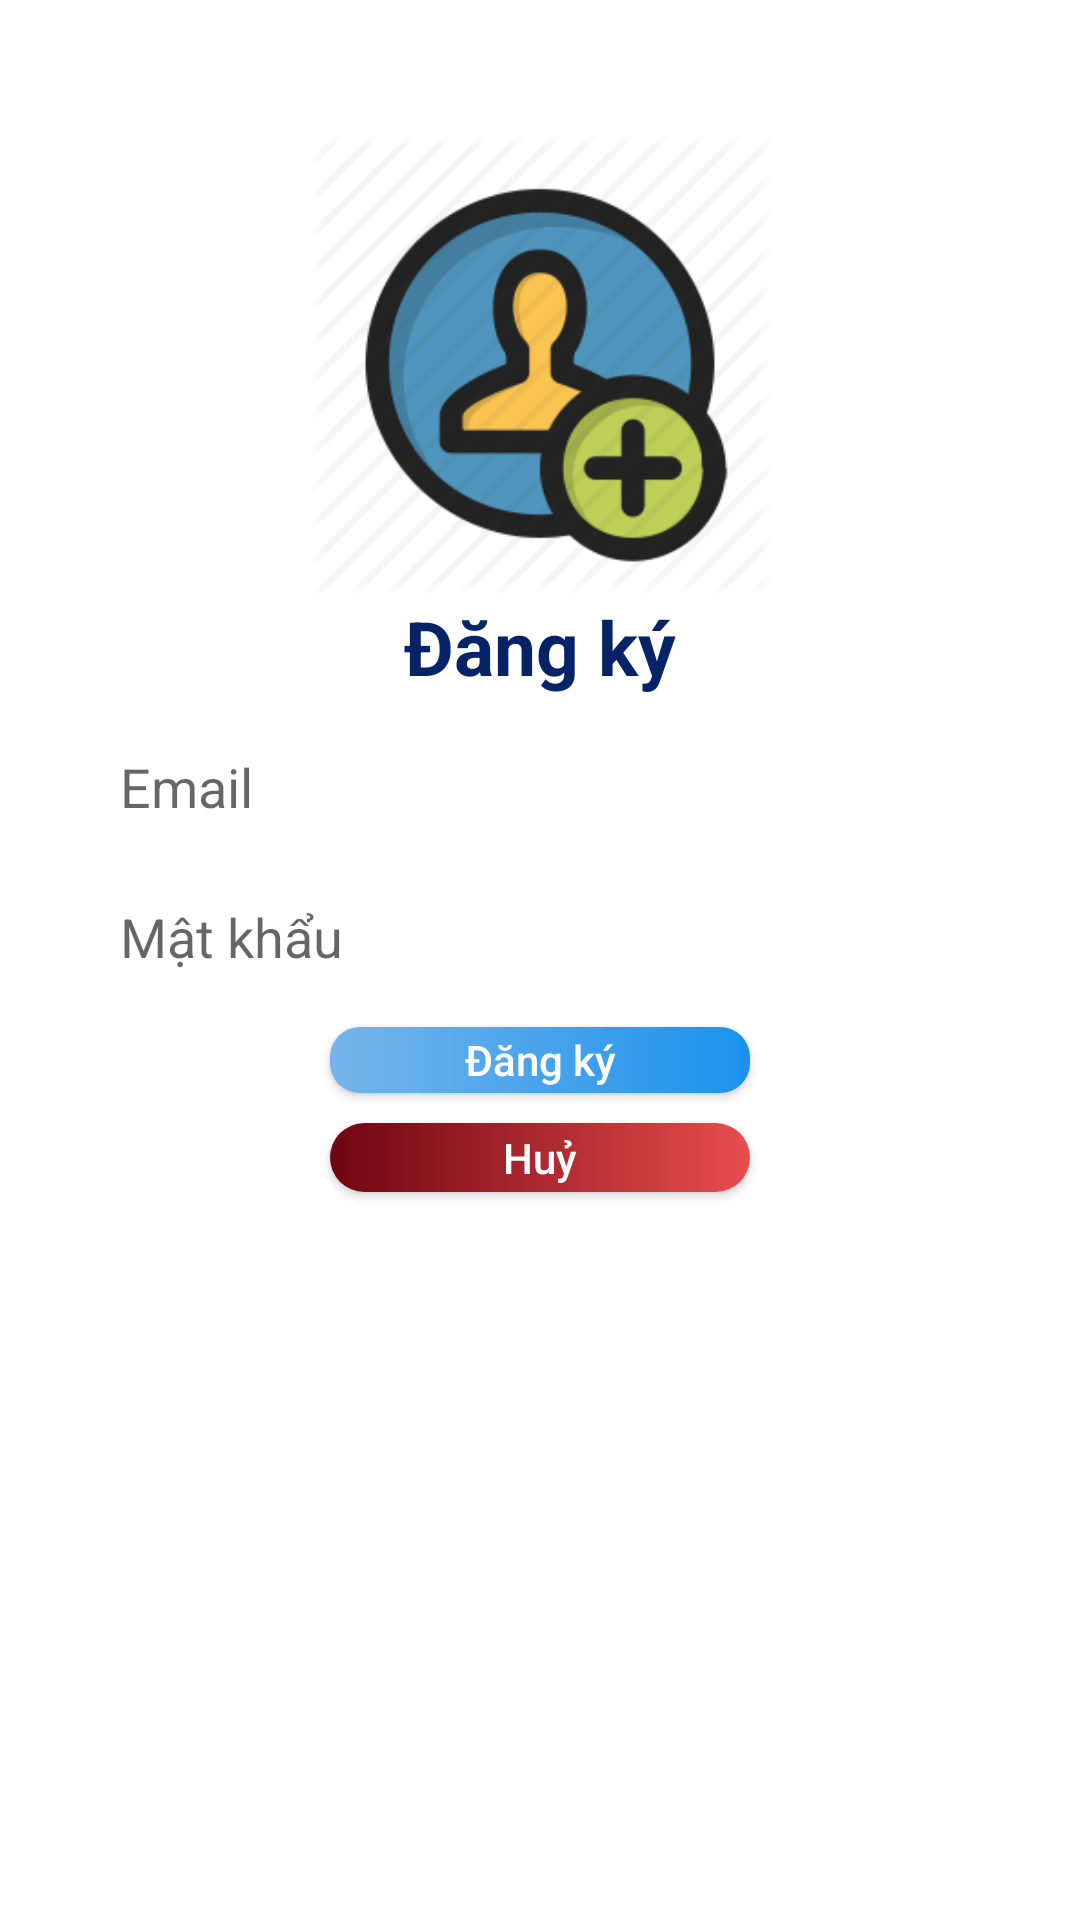

The Android layout XML behind this screen, and the referenced resources:
<!-- AndroidManifest.xml: application theme Theme.ProjectBaoCao -->
<!-- res/layout/activity_sign_up.xml -->
<androidx.constraintlayout.widget.ConstraintLayout xmlns:android="http://schemas.android.com/apk/res/android"
    xmlns:tools="http://schemas.android.com/tools"
    xmlns:app="http://schemas.android.com/apk/res-auto"
    android:id="@+id/linearLayout2"
    android:background="@drawable/blue"
    android:layout_width="match_parent"
    android:layout_height="match_parent"
    android:orientation="vertical">

    <ImageView
        android:id="@+id/imageView"
        android:layout_width="228dp"
        android:layout_height="155dp"
        android:src="@drawable/movie_signup"
        app:layout_constraintBottom_toTopOf="@id/txtEmail"
        app:layout_constraintLeft_toLeftOf="parent"
        app:layout_constraintRight_toRightOf="parent"
        app:layout_constraintTop_toTopOf="parent" />

    <TextView
        android:id="@+id/textDangKy"
        android:text="Đăng ký"
        android:textStyle="bold"
        android:textColor="#072368"
        android:layout_width="wrap_content"
        app:layout_constraintTop_toBottomOf="@id/imageView"
        app:layout_constraintLeft_toLeftOf="parent"
        app:layout_constraintRight_toRightOf="parent"
        android:textSize="25dp"
        android:layout_height="wrap_content" />

    <EditText
        android:id="@+id/txtEmail"
        android:layout_width="300dp"
        android:layout_height="40dp"
        android:layout_marginTop="10dp"
        android:background="@drawable/edittext_layout"
        android:hint="Email"
        app:layout_constraintLeft_toLeftOf="parent"
        app:layout_constraintRight_toRightOf="parent"
        app:layout_constraintTop_toBottomOf="@+id/textDangKy" />

    <EditText
        android:layout_marginTop="10dp"
        android:background="@drawable/edittext_layout"
        android:id="@+id/txtPass"
        android:layout_width="300dp"
        android:layout_height="40dp"
        android:hint="Mật khẩu"
        android:inputType="textPassword"
        app:layout_constraintEnd_toEndOf="parent"
        app:layout_constraintStart_toStartOf="parent"
        app:layout_constraintTop_toBottomOf="@+id/txtEmail" />

    <androidx.appcompat.widget.AppCompatButton
        android:textAllCaps="false"
        android:textColor="@color/white"
        android:background="@drawable/button_light"
        android:layout_marginTop="10dp"
        android:id="@+id/btRegister"
        android:layout_width="140dp"
        android:layout_height="22dp"
        android:gravity="center"
        app:layout_constraintLeft_toLeftOf="parent"
        app:layout_constraintRight_toRightOf="parent"
        app:layout_constraintTop_toBottomOf="@id/txtPass"
        android:textSize="14dp"
        android:text="Đăng ký" />

    <androidx.appcompat.widget.AppCompatButton
        android:textColor="@color/white"
        android:textAllCaps="false"
        android:background="@drawable/button_cancel"
        android:layout_marginTop="10dp"
        android:id="@+id/btCancel"
        android:layout_width="140dp"
        android:layout_height="23dp"
        android:gravity="center"
        app:layout_constraintTop_toBottomOf="@id/btRegister"
        app:layout_constraintLeft_toLeftOf="parent"
        app:layout_constraintRight_toRightOf="parent"
        android:textSize="14dp"
        android:text="Huỷ" />

</androidx.constraintlayout.widget.ConstraintLayout>
<!-- resources referenced by this layout -->
<resources>
  <!-- drawable button_cancel (drawable) -->
  <?xml version="1.0" encoding="utf-8"?>
  <shape xmlns:android="http://schemas.android.com/apk/res/android"
      android:shape="rectangle">
      <gradient
          android:startColor="#6E0511"
          android:endColor="#E84D4D"
          android:angle="360" />
      <corners android:radius="100dp"></corners>
  </shape>
  <!-- drawable button_light (drawable) -->
  <?xml version="1.0" encoding="utf-8"?>
  <shape xmlns:android="http://schemas.android.com/apk/res/android"
      android:shape="rectangle">
      <gradient
          android:startColor="#76B5EA"
          android:endColor="#1C92ED"
          android:angle="360" />
      <corners android:radius="10dp"></corners>
  </shape>
  <!-- drawable edittext_layout (drawable) -->
  <shape xmlns:android="http://schemas.android.com/apk/res/android"
      android:shape="rectangle">
  
      
      <solid android:color="#FFFFFF"></solid>
  
      
      <stroke
          android:width="1dp"
          android:color="#FFFFFF"></stroke>
  
      
      <padding
          android:left="10dp"
          android:top="2dp"
          android:right="10dp"
          android:bottom="2dp"></padding>
  
      
      <corners android:radius="15dp"></corners>
  
  </shape>
  <!-- drawable movie_signup: png bitmap (drawable, 14941 bytes) -->
  <style name="Theme.ProjectBaoCao" parent="Theme.MaterialComponents.DayNight.DarkActionBar">
          
          <item name="colorPrimary">#35B6F1</item>
          <item name="colorPrimaryVariant">#35B6F1</item>
          <item name="colorOnPrimary">@color/white</item>
          
          <item name="colorSecondary">@color/teal_200</item>
          <item name="colorSecondaryVariant">@color/teal_700</item>
          <item name="colorOnSecondary">@color/black</item>
          
          <item name="android:statusBarColor" tools:targetApi="l">?attr/colorPrimaryVariant</item>
          
          <item name="windowActionBar">false</item>
          <item name="windowNoTitle">true</item>
  
      </style>
  <!-- not gathered from this repository: default colours our renderer supplied (Android Studio template values) -->
  <color name="teal_200">#FF03DAC5</color>
  <color name="teal_700">#FF018786</color>
  <color name="black">#FF000000</color>
  <color name="white">#FFFFFFFF</color>
</resources>
